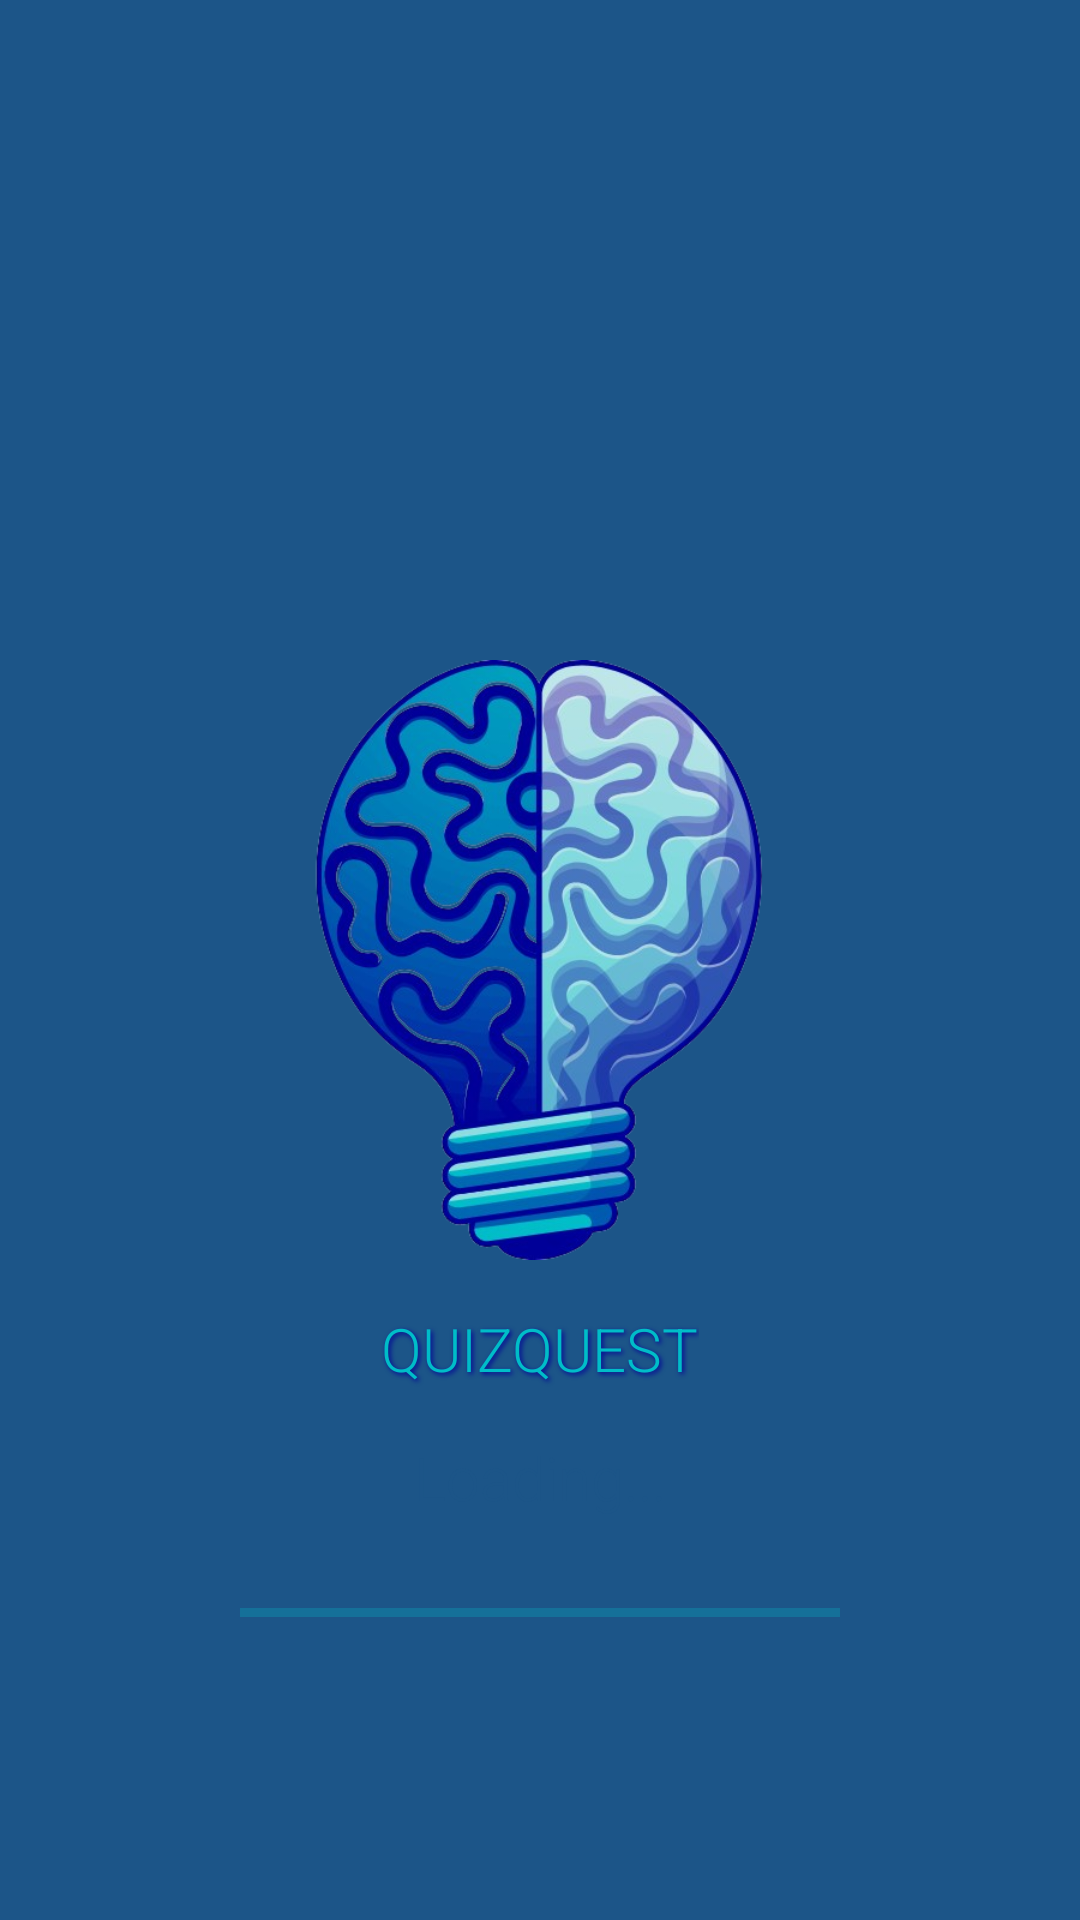

Write the Android layout XML for this screen, with the resource values it uses.
<!-- AndroidManifest.xml: application theme Theme.QuizSalima -->
<!-- res/layout/activity_splash_screen.xml -->
<RelativeLayout xmlns:android="http://schemas.android.com/apk/res/android"
    xmlns:tools="http://schemas.android.com/tools"
    android:layout_width="match_parent"
    android:layout_height="match_parent"
    android:background="#E5E5E5"
    tools:ignore="ExtraText">

    
    <View
        android:id="@+id/blue_background"
        android:layout_width="match_parent"
        android:layout_height="match_parent"
        android:background="#1C5588" />

    
    <ImageView
        android:id="@+id/logo"
        android:layout_width="200dp"
        android:layout_height="200dp"
        android:layout_centerInParent="true"
        android:src="@drawable/logo1"
        android:contentDescription="Logo de l'application" />

    
    <TextView
        android:id="@+id/nom"
        android:layout_width="wrap_content"
        android:layout_height="wrap_content"
        android:layout_below="@id/logo"
        android:layout_centerHorizontal="true"
        android:layout_marginTop="16dp"
        android:text="QUIZQUEST"
        android:textSize="20sp"
        android:textColor="#00BDC8"
        android:fontFamily="sans-serif-light"
        android:shadowColor="#000099"
        android:shadowDx="2"
        android:shadowDy="2"
        android:shadowRadius="4" />

    
    <TextView
        android:id="@+id/loading_text"
        android:layout_width="wrap_content"
        android:layout_height="wrap_content"
        android:layout_below="@id/nom"
        android:layout_centerHorizontal="true"
        android:layout_marginTop="16dp"
        android:text="Loading..."
        android:textSize="20sp"
        android:textColor="#1C5588"
        android:fontFamily="sans-serif-light" />

    
    <ProgressBar
        android:id="@+id/progress_bar"
        android:layout_width="200dp"
        android:layout_height="15dp"
        android:layout_below="@id/loading_text"
        android:layout_centerHorizontal="true"
        android:layout_marginTop="24dp"
        style="?android:attr/progressBarStyleHorizontal"
        android:indeterminate="true"
        android:progressTint="#00BDC8"
        android:indeterminateTint="#00BDC8" />

</RelativeLayout>
<!-- resources referenced by this layout -->
<resources>
  <!-- drawable logo1: png bitmap (drawable, 289513 bytes) -->
  <style name="Theme.QuizSalima" parent="Base.Theme.QuizSalima" />
  <style name="Base.Theme.QuizSalima" parent="Theme.Material3.DayNight.NoActionBar">
          
          
      </style>
</resources>
